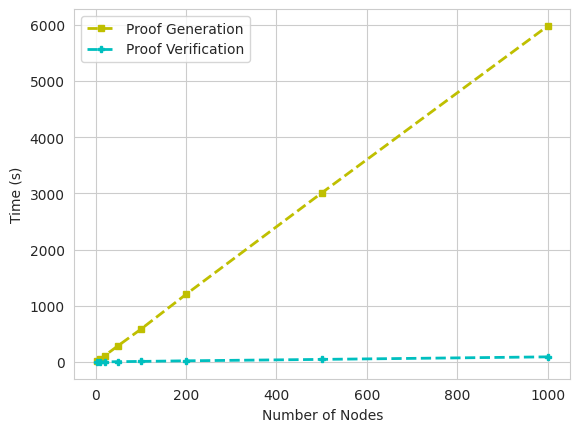

This chart was generated by the following Python code:
import matplotlib.pyplot as plt
import seaborn as sns
import numpy as np

sns.set_style("whitegrid")



number = [3, 10, 20, 50, 100, 200, 500, 1000]

#Init = [145.77,	268.74,	518.41,	920.64	,1346.03	,1968.09	,2011.45	,4289.71	,6746.73	,8386.15	,10838.39	,12532.34,	15124.65,	18347.79]
Gen = [12.326,
52.032,
111.327,
290.097,
582.094,
1203.731,
3009.284,
5982.481]
Verify = [0.222,
0.884,
1.843,
4.59,
9.276,
20.041,
45.258,
90.434]
#plt.plot(number, Init, color='r', linewidth=2, marker='o', markersize= 5,markevery=np.where(np.array(number) > 0, True, False),label='Initilization', linestyle='--')
plt.plot(number, Gen, color='y',linewidth=2, marker='s', markersize= 5,markevery=np.where(np.array(number) > 0, True, False),label='Proof Generation',linestyle='--')
plt.plot(number, Verify, color='c',linewidth=2, marker='P', markersize= 5,markevery=np.where(np.array(number) > 0, True, False),label='Proof Verification',linestyle='--')

plt.xlabel("Number of Nodes")

plt.ylabel("Time (s)")
plt.legend(loc = 'best')
plt.savefig('eval.png', bbox_inches='tight')



'''

FL250 = [492.447, 12766.25, 601.01, 91.4]
FL500 = [492.447, 25532.5, 1861.29, 92.1]
FL1000 = [492.447, 51065, 2764.59, 102.1]

ind = np.arange(4)
width = 0.15

plt.plot(ind, FL250, color='c', linewidth=1.0, linestyle='-', marker='o', markevery=ind, label='250 Learners')

plt.plot(ind, FL500, color='y', linewidth=1.0, linestyle='-', marker='s', markevery=ind, label='500 Learners')

plt.plot(ind, FL1000, color='r', linewidth=1.0, linestyle='-', marker='P', markevery=ind, label='1000 Learners')

plt.xticks(ind, ('Enc', 'Re-enc', 'Eval', 'Dec'))


plt.ylabel("Time (ms)")

plt.legend(framealpha=1, loc = 'best')


plt.savefig('fl-part.png')


'''




